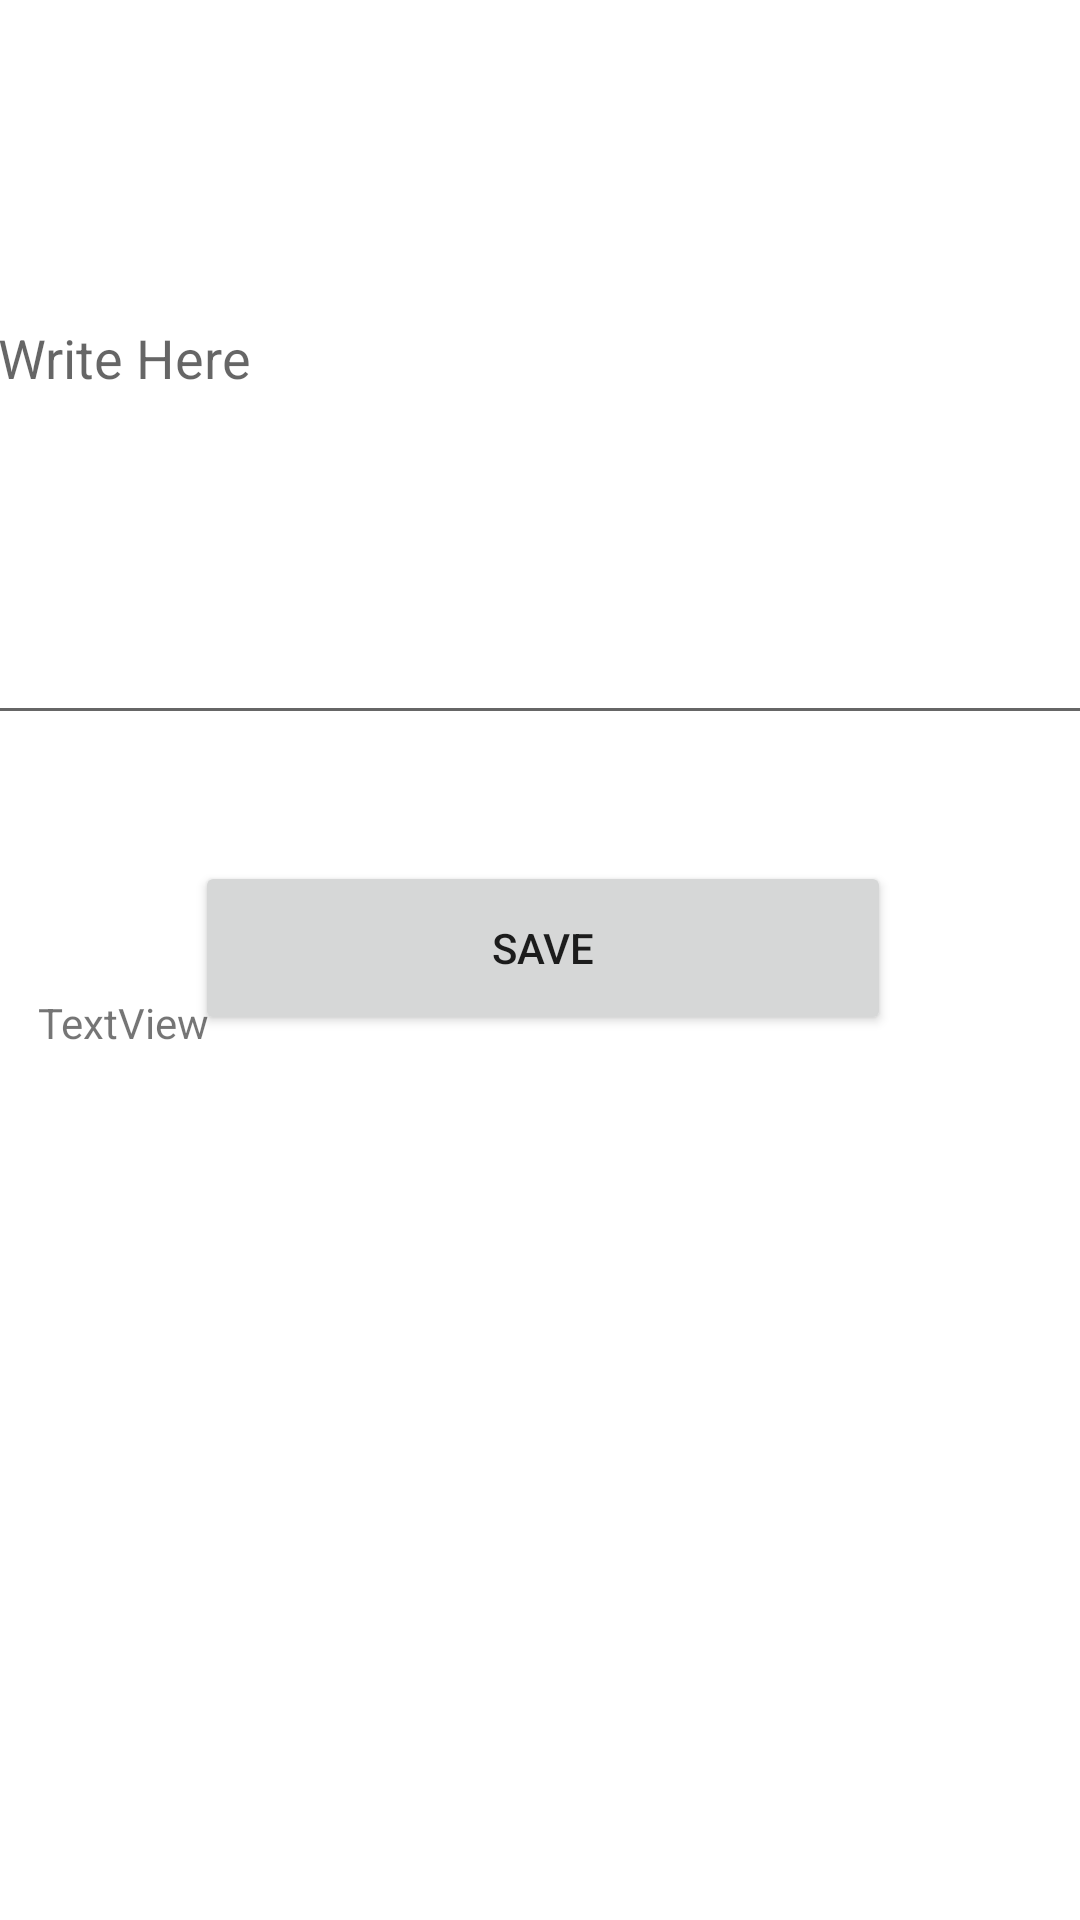

Android layout source for this screen:
<!-- AndroidManifest.xml: application theme Theme.LastProject -->
<!-- res/layout/activity_personal_info.xml -->
<?xml version="1.0" encoding="utf-8"?>
<androidx.constraintlayout.widget.ConstraintLayout xmlns:android="http://schemas.android.com/apk/res/android"
    xmlns:app="http://schemas.android.com/apk/res-auto"
    xmlns:tools="http://schemas.android.com/tools"
    android:layout_width="match_parent"
    android:layout_height="match_parent"
    tools:context=".Personal_info">


    <ImageView
        android:id="@+id/btnBack"
        android:layout_width="44dp"
        android:layout_height="41dp"
        android:layout_marginStart="4dp"
        android:layout_marginTop="4dp"
        app:layout_constraintStart_toStartOf="parent"
        app:layout_constraintTop_toTopOf="parent"
        app:srcCompat="@drawable/back" />

    <Button
        android:id="@+id/btnWrite"
        android:layout_width="232dp"
        android:layout_height="58dp"
        android:layout_marginStart="126dp"
        android:layout_marginTop="42dp"
        android:layout_marginEnd="126dp"
        android:text="Save"
        app:layout_constraintEnd_toEndOf="parent"
        app:layout_constraintHorizontal_bias="0.493"
        app:layout_constraintStart_toStartOf="parent"
        app:layout_constraintTop_toBottomOf="@+id/WRtext" />

    <EditText
        android:id="@+id/WRtext"
        android:layout_width="370dp"
        android:layout_height="148dp"
        android:layout_marginStart="14dp"
        android:layout_marginTop="97dp"
        android:layout_marginEnd="14dp"
        android:layout_marginBottom="42dp"
        android:ems="10"
        android:gravity="start|top"
        android:hint="Write Here"
        android:inputType="textMultiLine"
        app:layout_constraintBottom_toTopOf="@+id/btnWrite"
        app:layout_constraintEnd_toEndOf="parent"
        app:layout_constraintStart_toStartOf="parent"
        app:layout_constraintTop_toTopOf="parent"
        app:layout_constraintVertical_bias="1.0" />

    <TextView
        android:id="@+id/textViewps"
        android:layout_width="333dp"
        android:layout_height="321dp"
        android:layout_marginStart="182dp"
        android:layout_marginTop="149dp"
        android:layout_marginEnd="171dp"
        android:layout_marginBottom="222dp"
        android:text="TextView"
        app:layout_constraintBottom_toBottomOf="parent"
        app:layout_constraintEnd_toEndOf="parent"
        app:layout_constraintHorizontal_bias="0.52"
        app:layout_constraintStart_toStartOf="parent"
        app:layout_constraintTop_toBottomOf="@+id/btnWrite"
        app:layout_constraintVertical_bias="0.41" />

</androidx.constraintlayout.widget.ConstraintLayout>
<!-- resources referenced by this layout -->
<resources>
  <style name="Theme.LastProject" parent="Base.Theme.LastProject" />
  <style name="Base.Theme.LastProject" parent="Theme.MaterialComponents.DayNight.DarkActionBar">
          
          <item name="colorPrimary">@color/background</item>
          <item name="colorPrimaryVariant">@color/background</item>
          
      </style>
  <color name="background">#0F74A9</color>
</resources>
